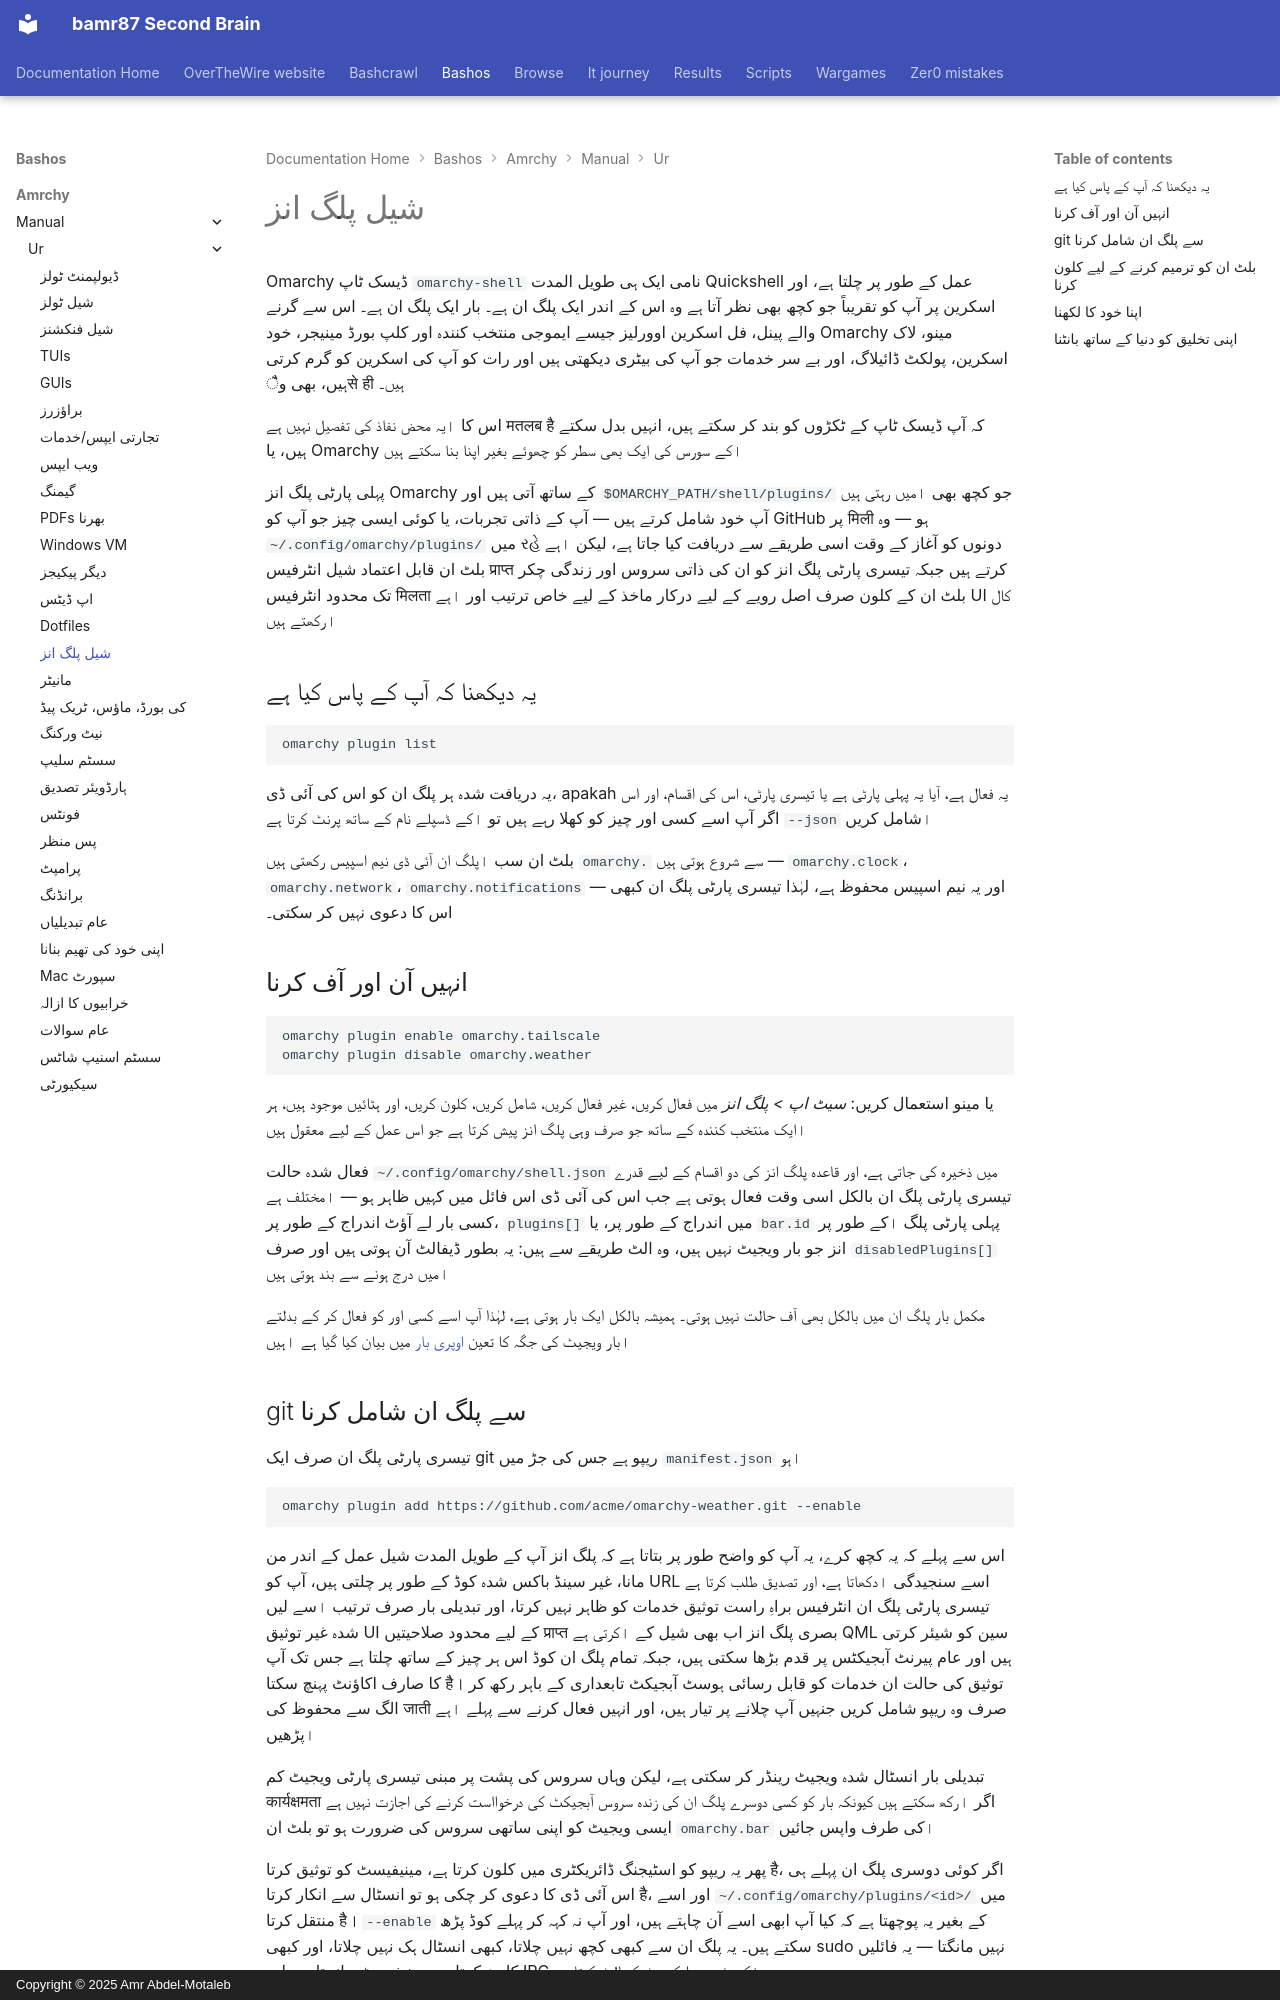

repository: bamr87/README · page: bashos/amrchy/manual/ur/32-shell-plugins/index.html · generator: mkdocs · copyright: Copyright © 2025 Amr Abdel-Motaleb

---
source_file: amrchy/manual/ur/32-shell-plugins.md
source_repo: bamr87/bashos
source_url: https://github.com/bamr87/bashos/blob/main/amrchy/manual/ur/32-shell-plugins.md
title: شیل پلگ انز
---
# شیل پلگ انز

Omarchy ڈیسک ٹاپ `omarchy-shell` نامی ایک ہی طویل المدت Quickshell عمل کے طور پر چلتا ہے، اور اسکرین پر آپ کو تقریباً جو کچھ بھی نظر آتا ہے وہ اس کے اندر ایک پلگ ان ہے۔ بار ایک پلگ ان ہے۔ اس سے گرنے والے پینل، فل اسکرین اوورلیز جیسے ایموجی منتخب کنندہ اور کلپ بورڈ مینیجر، خود Omarchy مینو، لاک اسکرین، پولکٹ ڈائیلاگ، اور بے سر خدمات جو آپ کی بیٹری دیکھتی ہیں اور رات کو آپ کی اسکرین کو گرم کرتی ہیں، بھی وैसे ही ہیں۔

یہ محض نفاذ کی تفصیل نہیں ہے। اس کا मतलब है کہ آپ ڈیسک ٹاپ کے ٹکڑوں کو بند کر سکتے ہیں، انہیں بدل سکتے ہیں، یا Omarchy کے سورس کی ایک بھی سطر کو چھوئے بغیر اپنا بنا سکتے ہیں।

پہلی پارٹی پلگ انز Omarchy کے ساتھ آتی ہیں اور `$OMARCHY_PATH/shell/plugins/` میں رہتی ہیں। جو کچھ بھی آپ خود شامل کرتے ہیں — آپ کے ذاتی تجربات، یا کوئی ایسی چیز جو آپ کو GitHub پر मिली ہو — وہ `~/.config/omarchy/plugins/` میں રહે ہے। دونوں کو آغاز کے وقت اسی طریقے سے دریافت کیا جاتا ہے، لیکن بلٹ ان قابل اعتماد شیل انٹرفیس प्राप्त کرتے ہیں جبکہ تیسری پارٹی پلگ انز کو ان کی ذاتی سروس اور زندگی چکر تک محدود انٹرفیس मिलता ہے। بلٹ ان کے کلون صرف اصل رویے کے لیے درکار ماخذ کے لیے خاص ترتیب اور UI کال رکھتے ہیں।

## یہ دیکھنا کہ آپ کے پاس کیا ہے

```
omarchy plugin list
```

یہ دریافت شدہ ہر پلگ ان کو اس کی آئی ڈی، apakah یہ فعال ہے، آیا یہ پہلی پارٹی ہے یا تیسری پارٹی، اس کی اقسام، اور اس کے ڈسپلے نام کے ساتھ پرنٹ کرتا ہے। اگر آپ اسے کسی اور چیز کو کھلا رہے ہیں تو `--json` شامل کریں।

پلگ ان آئی ڈی نیم اسپیس رکھتی ہیں। بلٹ ان سب `omarchy.` سے شروع ہوتی ہیں — `omarchy.clock`، `omarchy.network`، `omarchy.notifications` — اور یہ نیم اسپیس محفوظ ہے، لہٰذا تیسری پارٹی پلگ ان کبھی اس کا دعوی نہیں کر سکتی۔

## انہیں آن اور آف کرنا

```
omarchy plugin enable omarchy.tailscale
omarchy plugin disable omarchy.weather
```

یا مینو استعمال کریں: _سیٹ اپ > پلگ انز_ میں فعال کریں، غیر فعال کریں، شامل کریں، کلون کریں، اور ہٹائیں موجود ہیں، ہر ایک منتخب کنندہ کے ساتھ جو صرف وہی پلگ انز پیش کرتا ہے جو اس عمل کے لیے معقول ہیں।

فعال شدہ حالت `~/.config/omarchy/shell.json` میں ذخیرہ کی جاتی ہے، اور قاعدہ پلگ انز کی دو اقسام کے لیے قدرے مختلف ہے। تیسری پارٹی پلگ ان بالکل اسی وقت فعال ہوتی ہے جب اس کی آئی ڈی اس فائل میں کہیں ظاہر ہو — کسی بار لے آؤٹ اندراج کے طور پر، `plugins[]` میں اندراج کے طور پر، یا `bar.id` کے طور پر। پہلی پارٹی پلگ انز جو بار ویجیٹ نہیں ہیں، وہ الٹ طریقے سے ہیں: یہ بطور ڈیفالٹ آن ہوتی ہیں اور صرف `disabledPlugins[]` میں درج ہونے سے بند ہوتی ہیں।

مکمل بار پلگ ان میں بالکل بھی آف حالت نہیں ہوتی۔ ہمیشہ بالکل ایک بار ہوتی ہے، لہٰذا آپ اسے کسی اور کو فعال کر کے بدلتے ہیں। بار ویجیٹ کی جگہ کا تعین [اوپری بار](05-the-top-bar.md) میں بیان کیا گیا ہے।
